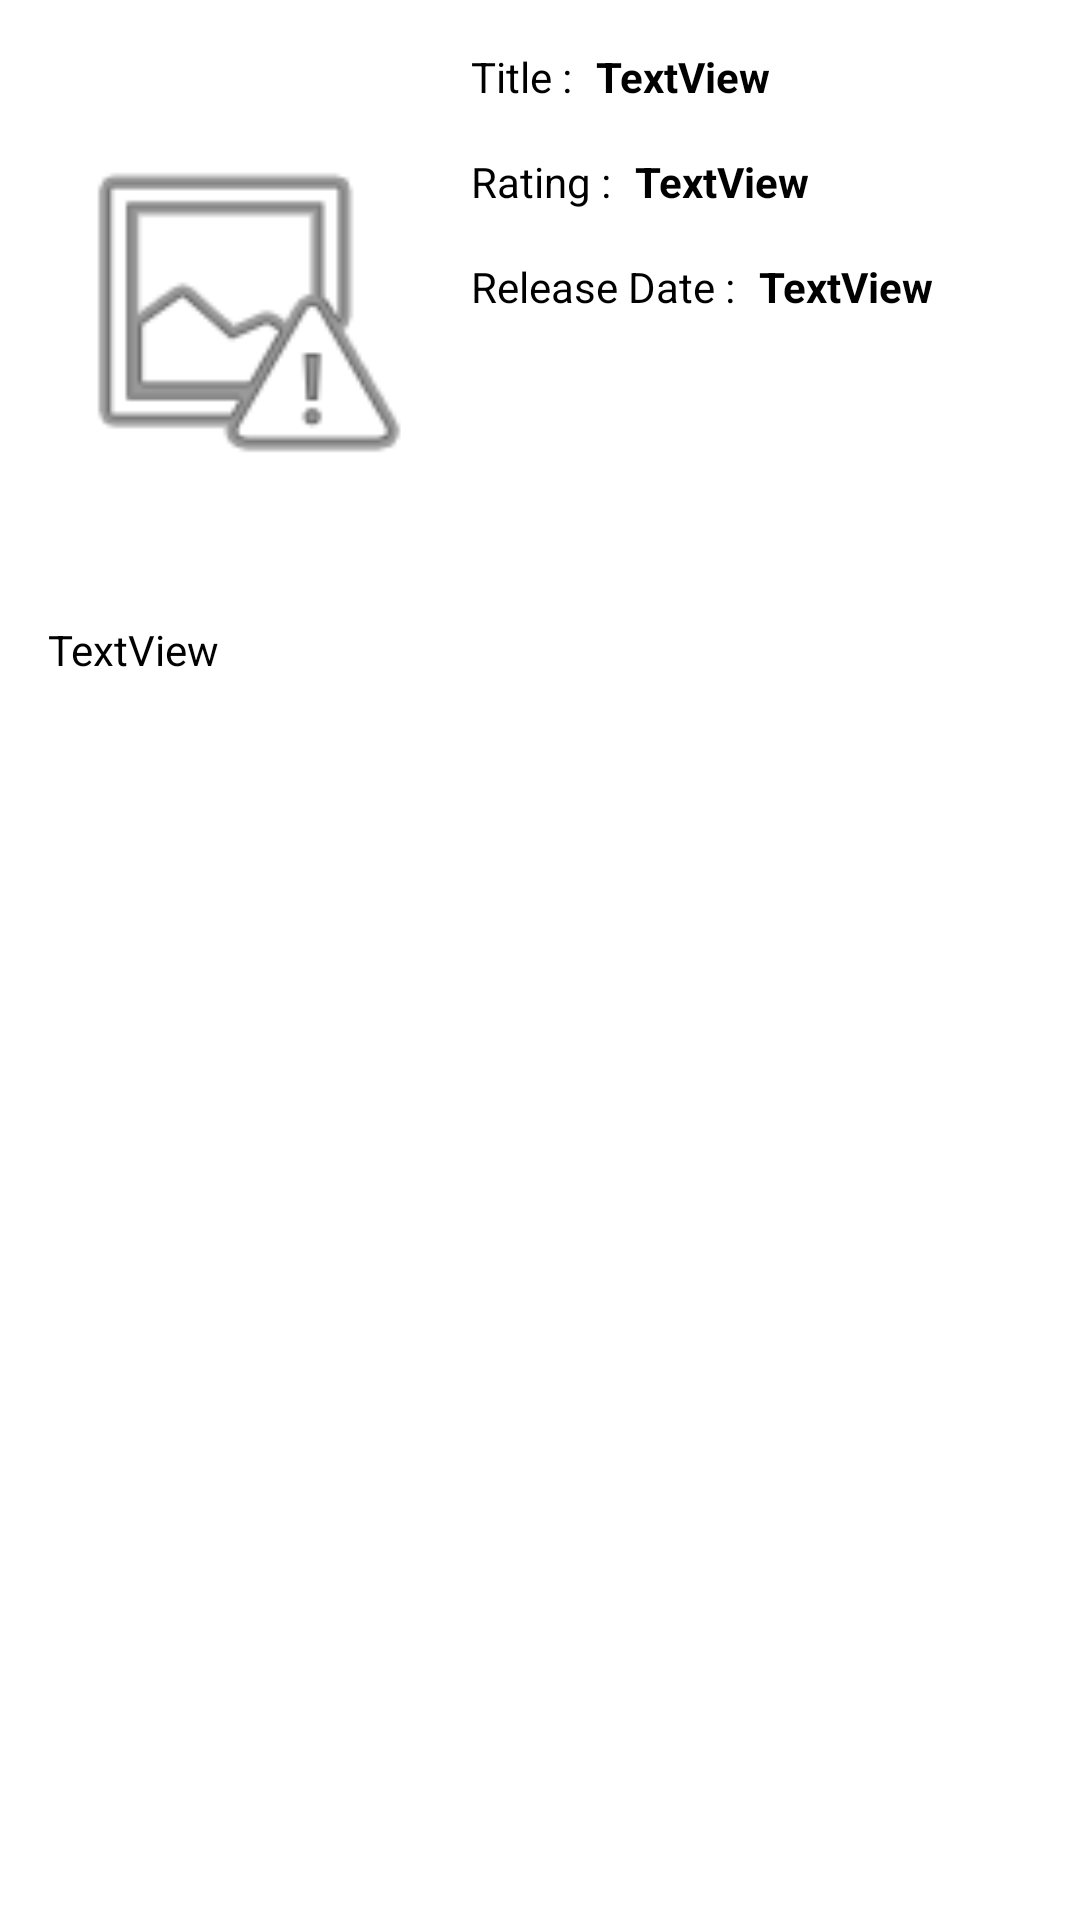

Write the Android layout XML for this screen, with the resource values it uses.
<!-- AndroidManifest.xml: application theme Theme.Moviedb -->
<!-- res/layout/fragment_movie_details.xml -->
<?xml version="1.0" encoding="utf-8"?>
<androidx.constraintlayout.widget.ConstraintLayout xmlns:android="http://schemas.android.com/apk/res/android"
    xmlns:app="http://schemas.android.com/apk/res-auto"
    xmlns:tools="http://schemas.android.com/tools"
    android:id="@+id/cons_movie_details_fragment"
    android:layout_width="match_parent"
    android:layout_height="match_parent"
    tools:context=".view.fragments.MovieDetailsFragment" >

    <ImageView
        android:id="@+id/img_backdrop_fragment"
        android:layout_width="0dp"
        android:layout_height="wrap_content"
        app:layout_constraintEnd_toEndOf="parent"
        app:layout_constraintStart_toStartOf="parent"
        app:layout_constraintTop_toTopOf="parent"
        tools:src="@tools:sample/avatars" />

    <ImageView
        android:id="@+id/img_poster_movie_details_fragment"
        android:layout_width="125dp"
        android:layout_height="175dp"
        android:layout_marginStart="16dp"
        android:layout_marginTop="16dp"
        android:src="@android:drawable/ic_menu_report_image"
        app:layout_constraintStart_toStartOf="parent"
        app:layout_constraintTop_toBottomOf="@+id/img_backdrop_fragment" />

    <TextView
        android:id="@+id/lbl_title_movie_details_fragment"
        android:layout_width="0dp"
        android:layout_height="wrap_content"
        android:layout_marginStart="8dp"
        android:layout_marginEnd="16dp"
        android:text="TextView"
        android:textColor="@color/black"
        android:textStyle="bold"
        app:layout_constraintEnd_toEndOf="parent"
        app:layout_constraintStart_toEndOf="@+id/textView2"
        app:layout_constraintTop_toTopOf="@+id/textView2" />

    <TextView
        android:id="@+id/lbl_overview_movie_details_fragment"
        android:layout_width="0dp"
        android:layout_height="wrap_content"
        android:layout_marginStart="16dp"
        android:layout_marginTop="16dp"
        android:layout_marginEnd="16dp"
        android:maxLines="3"
        android:text="TextView"
        android:textColor="@color/black"
        app:layout_constraintEnd_toEndOf="parent"
        app:layout_constraintStart_toStartOf="parent"
        app:layout_constraintTop_toBottomOf="@+id/img_poster_movie_details_fragment" />

    <TextView
        android:id="@+id/lbl_rating_movie_details_fragment"
        android:layout_width="0dp"
        android:layout_height="wrap_content"
        android:layout_marginStart="8dp"
        android:layout_marginTop="16dp"
        android:text="TextView"
        android:textColor="@color/black"
        android:textStyle="bold"
        app:layout_constraintEnd_toEndOf="@+id/lbl_title_movie_details_fragment"
        app:layout_constraintStart_toEndOf="@+id/textView3"
        app:layout_constraintTop_toBottomOf="@+id/lbl_title_movie_details_fragment" />

    <TextView
        android:id="@+id/lbl_release_date_fragment"
        android:layout_width="0dp"
        android:layout_height="wrap_content"
        android:layout_marginStart="8dp"
        android:layout_marginTop="16dp"
        android:layout_marginEnd="16dp"
        android:text="TextView"
        android:textColor="@color/black"
        android:textStyle="bold"
        app:layout_constraintEnd_toEndOf="parent"
        app:layout_constraintStart_toEndOf="@+id/textView4"
        app:layout_constraintTop_toBottomOf="@+id/lbl_rating_movie_details_fragment" />

    <HorizontalScrollView
        android:layout_width="0dp"
        android:layout_height="145dp"
        android:layout_marginStart="16dp"
        android:layout_marginTop="20dp"
        android:layout_marginEnd="16dp"
        app:layout_constraintEnd_toEndOf="parent"
        app:layout_constraintHorizontal_bias="1.0"
        app:layout_constraintStart_toStartOf="parent"
        app:layout_constraintTop_toBottomOf="@+id/lbl_overview_movie_details_fragment"
        tools:ignore="SpeakableTextPresentCheck">

        <LinearLayout
            android:id="@+id/ll_movieProduction_detail"
            android:layout_width="wrap_content"
            android:layout_height="match_parent" />
    </HorizontalScrollView>

    <TextView
        android:id="@+id/textView2"
        android:layout_width="wrap_content"
        android:layout_height="wrap_content"
        android:layout_marginStart="16dp"
        android:text="@string/m_t"
        android:textColor="@color/black"
        app:layout_constraintStart_toEndOf="@+id/img_poster_movie_details_fragment"
        app:layout_constraintTop_toTopOf="@+id/img_poster_movie_details_fragment" />

    <TextView
        android:id="@+id/textView3"
        android:layout_width="0dp"
        android:layout_height="wrap_content"
        android:layout_marginStart="16dp"
        android:layout_marginTop="16dp"
        android:text="@string/m_r"
        android:textColor="@color/black"
        app:layout_constraintStart_toEndOf="@+id/img_poster_movie_details_fragment"
        app:layout_constraintTop_toBottomOf="@+id/textView2" />

    <TextView
        android:id="@+id/textView4"
        android:layout_width="wrap_content"
        android:layout_height="wrap_content"
        android:layout_marginStart="16dp"
        android:layout_marginTop="16dp"
        android:text="@string/m_d"
        android:textColor="@color/black"
        app:layout_constraintStart_toEndOf="@+id/img_poster_movie_details_fragment"
        app:layout_constraintTop_toBottomOf="@+id/textView3" />

</androidx.constraintlayout.widget.ConstraintLayout>
<!-- resources referenced by this layout -->
<resources>
  <string name="m_d">Release Date :</string>
  <string name="m_r">Rating :</string>
  <string name="m_t">Title :</string>
  <style name="Theme.Moviedb" parent="Theme.MaterialComponents.DayNight.NoActionBar">
          
          <item name="colorPrimary">@color/purple_500</item>
          <item name="colorPrimaryVariant">@color/purple_700</item>
          <item name="colorOnPrimary">@color/white</item>
          
          <item name="colorSecondary">@color/teal_200</item>
          <item name="colorSecondaryVariant">@color/teal_700</item>
          <item name="colorOnSecondary">@color/black</item>
          
          <item name="android:statusBarColor" tools:targetApi="l">?attr/colorPrimaryVariant</item>
          
      </style>
  <!-- not gathered from this repository: default colours our renderer supplied (Android Studio template values) -->
  <color name="purple_500">#FF6200EE</color>
  <color name="purple_700">#FF3700B3</color>
  <color name="teal_200">#FF03DAC5</color>
  <color name="teal_700">#FF018786</color>
  <color name="black">#FF000000</color>
  <color name="white">#FFFFFFFF</color>
</resources>
